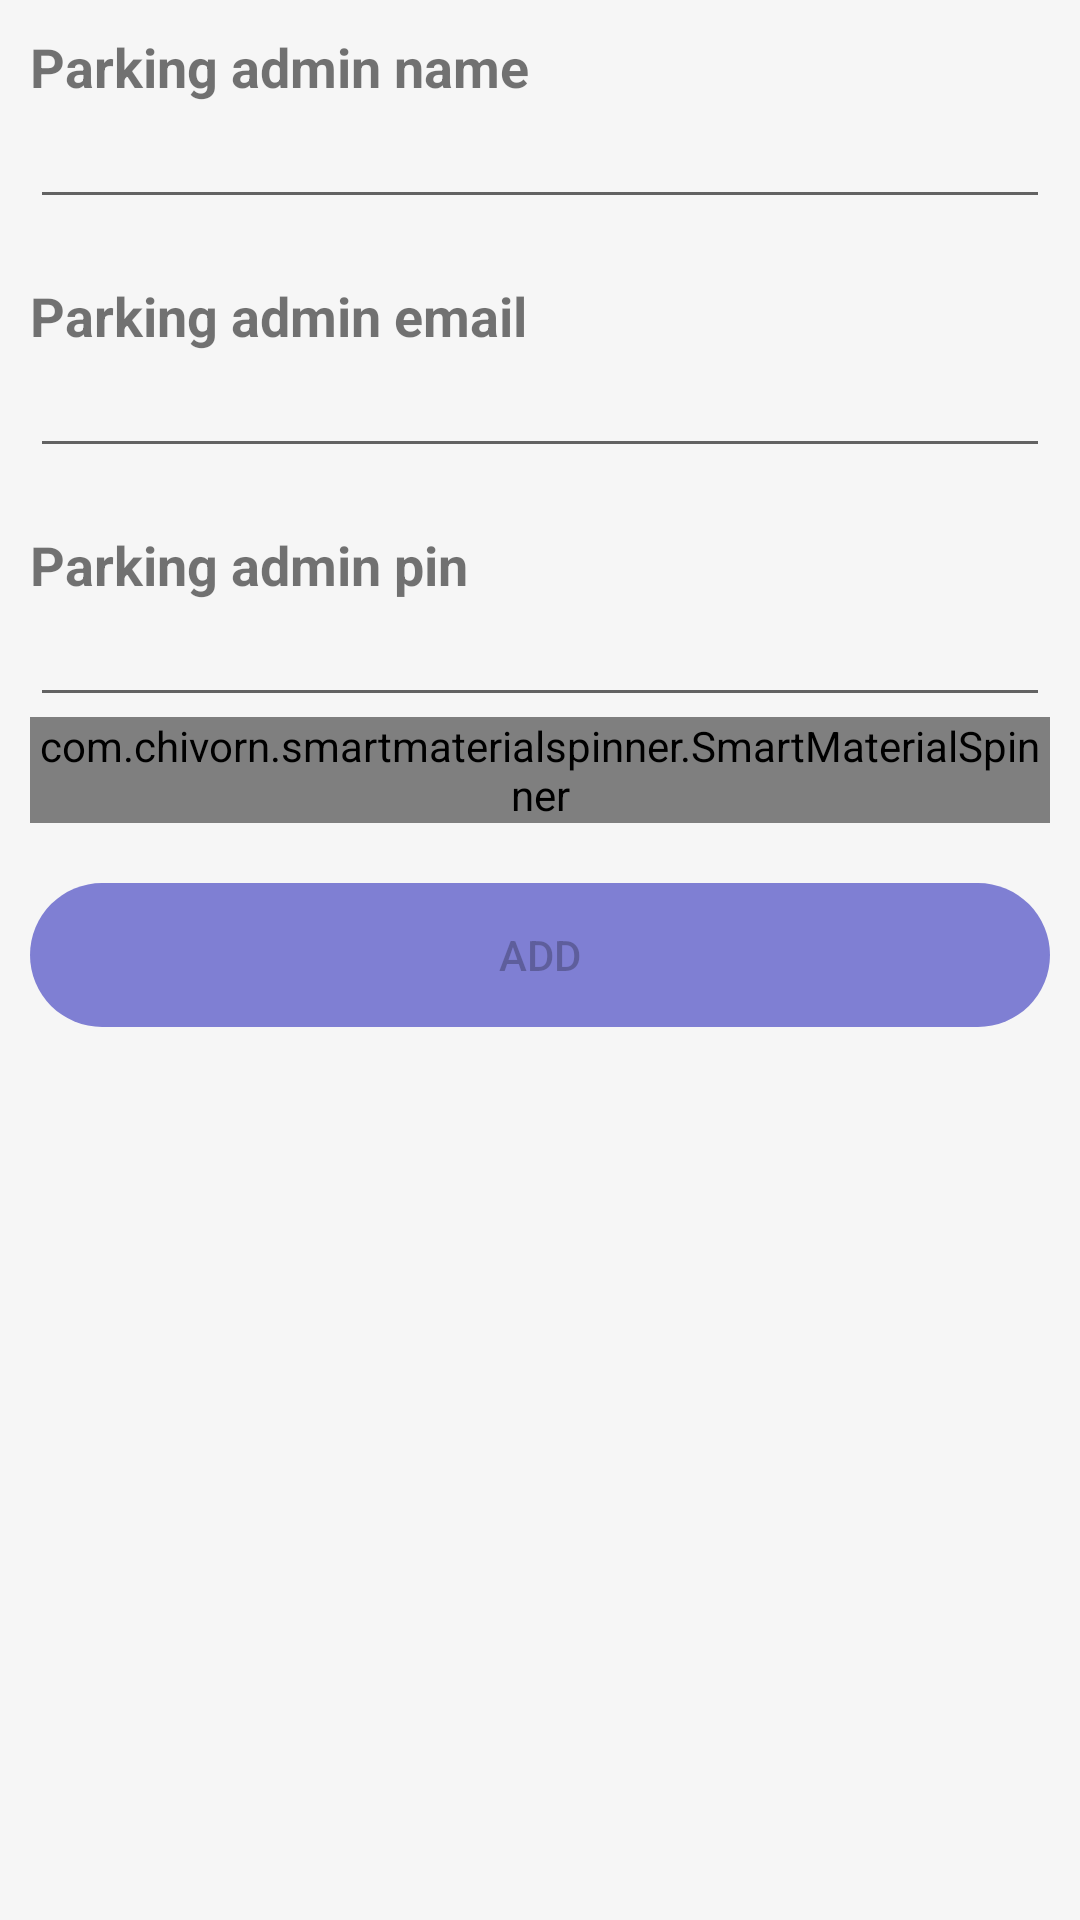

The Android layout XML behind this screen, and the referenced resources:
<!-- AndroidManifest.xml: application theme Theme.AdminSCP -->
<!-- res/layout/activity_add_admin.xml -->
<?xml version="1.0" encoding="utf-8"?>
<RelativeLayout xmlns:android="http://schemas.android.com/apk/res/android"
    xmlns:app="http://schemas.android.com/apk/res-auto"
    xmlns:tools="http://schemas.android.com/tools"
    android:layout_width="match_parent"
    android:layout_height="match_parent"
    android:background="@color/background"
    android:padding="10dp"
    tools:context=".Activity_add_admin">

    <ScrollView
        android:layout_width="match_parent"
        android:layout_height="wrap_content">

        <LinearLayout
            android:orientation="vertical"
            android:layout_width="match_parent"
            android:layout_height="wrap_content">

            <TextView
                android:text="Parking admin name"
                android:textStyle="bold"
                android:textSize="18sp"
                android:layout_width="wrap_content"
                android:layout_height="wrap_content"/>

            <EditText
                android:id="@+id/parkingAdminName_editText"
                android:textSize="16sp"
                android:layout_marginBottom="20dp"
                android:textColor="@color/dark_grey"
                android:layout_width="match_parent"
                android:layout_height="wrap_content"/>

            <TextView
                android:text="Parking admin email"
                android:textStyle="bold"
                android:textSize="18sp"
                android:layout_width="wrap_content"
                android:layout_height="wrap_content"/>

            <EditText
                android:id="@+id/parkingAdminEmail_editText"
                android:textSize="16sp"
                android:layout_marginBottom="20dp"
                android:inputType="textEmailAddress"
                android:textColor="@color/dark_grey"
                android:layout_width="match_parent"
                android:layout_height="wrap_content"/>

            <TextView
                android:text="Parking admin pin"
                android:textStyle="bold"
                android:textSize="18sp"
                android:layout_width="wrap_content"
                android:layout_height="wrap_content"/>

            <EditText
                android:id="@+id/parkingAdminPin_editText"
                android:textSize="16sp"
                android:inputType="number"
                android:maxLength="6"
                android:textColor="@color/dark_grey"
                android:layout_width="match_parent"
                android:layout_height="wrap_content"/>



            <com.chivorn.smartmaterialspinner.SmartMaterialSpinner
                android:id="@+id/spinner1"
                android:layout_width="match_parent"
                android:layout_height="wrap_content"
                app:smsp_floatingLabelColor="@color/dark_grey"
                app:smsp_floatingLabelText="Parking"
                app:smsp_hint="Select Parking"
                app:smsp_hintColor="@color/dark_grey"
                app:smsp_itemColor="@color/black"
                app:smsp_itemListColor="@color/dark_grey"
                app:smsp_itemListHintBackgroundColor="#808080"
                app:smsp_itemListHintColor="#FFFFFF"
                app:smsp_multilineError="false"
                app:smsp_selectedItemListColor="@color/dark_yellow"
                android:layout_marginBottom="20dp"/>

            <Button
                android:enabled="false"
                android:id="@+id/add_Button"
                android:layout_width="match_parent"
                android:layout_height="wrap_content"
                android:background="@drawable/rounded_button"
                android:text="Add" />

        </LinearLayout>

    </ScrollView>

</RelativeLayout>
<!-- resources referenced by this layout -->
<resources>
  <color name="background">#F6F6F6</color>
  <color name="black">#FF000000</color>
  <color name="dark_grey">#313138</color>
  <color name="dark_yellow">#C2920A</color>
  <!-- drawable rounded_button (drawable) -->
  <?xml version="1.0" encoding="utf-8"?>
  <shape xmlns:android="http://schemas.android.com/apk/res/android">
      <solid android:color="@color/purple" />
      <corners android:bottomRightRadius="100dp"
          android:bottomLeftRadius="100dp"
          android:topRightRadius="100dp"
          android:topLeftRadius="100dp"/>
  </shape>
  <style name="Theme.AdminSCP" parent="Theme.MaterialComponents.DayNight.DarkActionBar">
          
          <item name="colorPrimary">@color/purple</item>
          <item name="colorPrimaryVariant">@color/dark_purple</item>
          <item name="colorOnPrimary">@color/white</item>
          
          <item name="colorSecondary">@color/yellow</item>
          <item name="colorSecondaryVariant">@color/dark_yellow</item>
          <item name="colorOnSecondary">@color/black</item>
          
          <item name="android:statusBarColor">?attr/colorPrimaryVariant</item>
          
      </style>
  <color name="purple">#7F7FD3</color>
  <color name="dark_purple">#515197</color>
  <color name="white">#FFFFFF</color>
  <color name="yellow">#F3BD24</color>
</resources>
